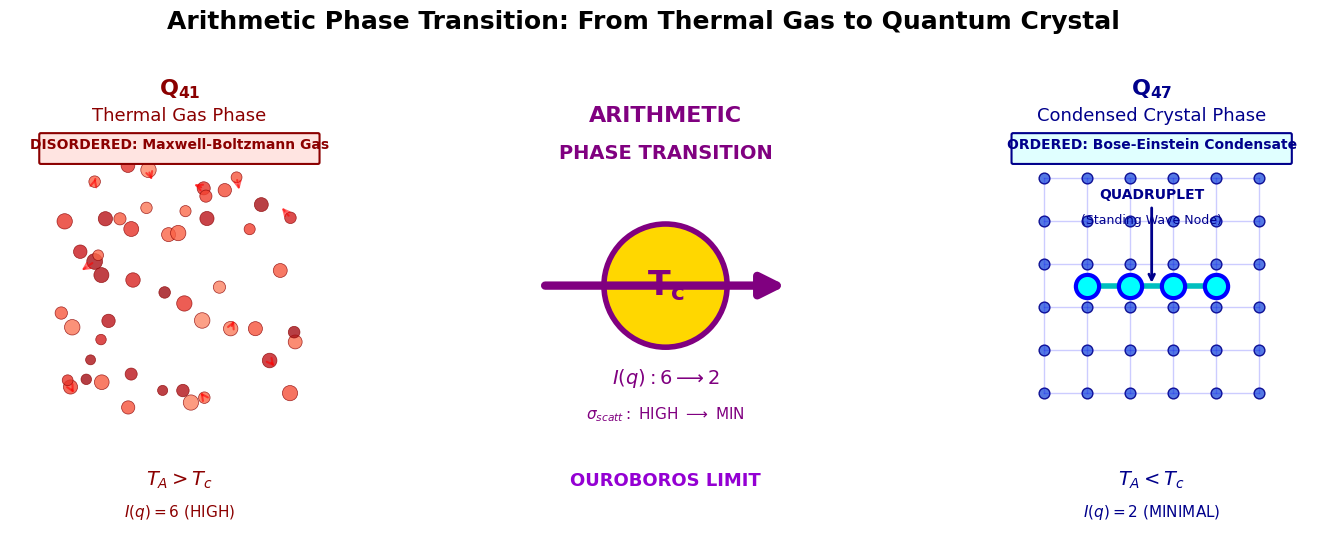

Reproduce this figure in Python.
#!/usr/bin/env python3
"""
Arithmetic Phase Transition Diagram Generator

Creates a visualization of the phase transition from thermal gas (Q41) 
to condensed crystal (Q47) in prime-generating polynomials.

Reference: Chen, R. (2026). Arithmetic Quantum Waveguides: The Ouroboros 
Phase Transition in Safe Prime Polynomials.
"""

import matplotlib.pyplot as plt
import matplotlib.patches as mpatches
from matplotlib.patches import Circle, FancyBboxPatch
import numpy as np

# Set up figure style
plt.rcParams['font.size'] = 11
plt.rcParams['font.family'] = 'DejaVu Sans'

fig, axes = plt.subplots(1, 3, figsize=(18, 6))
plt.subplots_adjust(wspace=0.15)

# === Panel 1: Q41 (Hot Gas Phase) ===
ax1 = axes[0]
ax1.set_xlim(-0.5, 10.5)
ax1.set_ylim(-3, 12)
ax1.set_aspect('equal')

# Random scattered points (thermal gas)
np.random.seed(42)
n_points = 50
x = np.random.uniform(1, 9, n_points)
y = np.random.uniform(1, 9, n_points)
colors = plt.cm.Reds(np.random.uniform(0.4, 0.9, n_points))
sizes = np.random.uniform(50, 130, n_points)

ax1.scatter(x, y, c=colors, s=sizes, alpha=0.8, edgecolors='darkred', linewidths=0.5)

# Add thermal motion arrows
for i in range(10):
    dx = np.random.uniform(-0.5, 0.5)
    dy = np.random.uniform(-0.5, 0.5)
    ax1.annotate('', xy=(x[i]+dx, y[i]+dy), xytext=(x[i], y[i]),
                arrowprops=dict(arrowstyle='->', color='red', alpha=0.6, lw=1.5))

# Title - two lines
ax1.text(5, 11, r'$\mathbf{Q_{41}}$', fontsize=16, ha='center', va='bottom', 
         fontweight='bold', color='darkred')
ax1.text(5, 10.2, 'Thermal Gas Phase', fontsize=13, ha='center', va='bottom', 
         color='darkred')

# Top label box
bbox1 = FancyBboxPatch((0.5, 9.0), 9, 0.9, boxstyle="round,pad=0.05", 
                        facecolor='mistyrose', edgecolor='darkred', linewidth=1.5)
ax1.add_patch(bbox1)
ax1.text(5, 9.45, 'DISORDERED: Maxwell-Boltzmann Gas', fontsize=10, ha='center', 
         color='darkred', fontweight='bold')

# Bottom labels
ax1.text(5, -1.5, r'$T_A > T_c$', fontsize=14, ha='center', color='darkred', fontweight='bold')
ax1.text(5, -2.5, r'$I(q) = 6$ (HIGH)', fontsize=11, ha='center', color='darkred')

ax1.axis('off')

# === Panel 2: Phase Transition Arrow ===
ax2 = axes[1]
ax2.set_xlim(-0.5, 10.5)
ax2.set_ylim(-3, 12)
ax2.set_aspect('equal')

# Large arrow
ax2.annotate('', xy=(9, 5), xytext=(1, 5),
            arrowprops=dict(arrowstyle='-|>', color='purple', lw=6, 
                           mutation_scale=35))

# Critical point circle
circle = Circle((5, 5), 2.0, fill=True, facecolor='gold', edgecolor='purple', linewidth=4)
ax2.add_patch(circle)
ax2.text(5, 5, r'$\mathbf{T_c}$', fontsize=24, ha='center', va='center', 
         fontweight='bold', color='purple')

# Upper labels
ax2.text(5, 10.5, 'ARITHMETIC', fontsize=16, ha='center', va='center', 
         fontweight='bold', color='purple')
ax2.text(5, 9.3, 'PHASE TRANSITION', fontsize=14, ha='center', va='center', 
         fontweight='bold', color='purple')

# Lower formulas
ax2.text(5, 2.0, r'$I(q): 6 \longrightarrow 2$', fontsize=14, ha='center', 
         va='center', color='purple')
ax2.text(5, 0.8, r'$\sigma_{scatt}:$ HIGH $\longrightarrow$ MIN', fontsize=11, 
         ha='center', va='center', color='purple')

# Bottom Ouroboros label
ax2.text(5, -1.5, 'OUROBOROS LIMIT', fontsize=13, ha='center', 
         fontweight='bold', color='darkviolet')

ax2.axis('off')

# === Panel 3: Q47 (Condensed Crystal Phase) ===
ax3 = axes[2]
ax3.set_xlim(-0.5, 10.5)
ax3.set_ylim(-3, 12)
ax3.set_aspect('equal')

# Ordered lattice
grid_x, grid_y = np.meshgrid(np.linspace(1.5, 8.5, 6), np.linspace(1.5, 8.5, 6))
ax3.scatter(grid_x, grid_y, c='royalblue', s=60, alpha=0.9, edgecolors='darkblue', linewidths=1)

# Draw lattice lines
for i in range(6):
    ax3.plot([1.5, 8.5], [1.5 + i*7/5, 1.5 + i*7/5], 'b-', alpha=0.2, lw=1)
    ax3.plot([1.5 + i*7/5, 1.5 + i*7/5], [1.5, 8.5], 'b-', alpha=0.2, lw=1)

# Highlight quadruplet (standing wave node)
quad_x = [2.9, 4.3, 5.7, 7.1]
quad_y = [5.0, 5.0, 5.0, 5.0]
ax3.scatter(quad_x, quad_y, c='cyan', s=280, edgecolors='blue', linewidths=3, zorder=10)
ax3.plot(quad_x, quad_y, 'c-', lw=4, zorder=9)

# Annotation
ax3.annotate('QUADRUPLET', xy=(5, 5), xytext=(5, 7.8),
            fontsize=10, ha='center', color='darkblue', fontweight='bold',
            arrowprops=dict(arrowstyle='->', color='darkblue', lw=2))
ax3.text(5, 7.0, '(Standing Wave Node)', fontsize=9, ha='center', color='darkblue')

# Title
ax3.text(5, 11, r'$\mathbf{Q_{47}}$', fontsize=16, ha='center', va='bottom',
         fontweight='bold', color='darkblue')
ax3.text(5, 10.2, 'Condensed Crystal Phase', fontsize=13, ha='center', va='bottom',
         color='darkblue')

# Top label box
bbox3 = FancyBboxPatch((0.5, 9.0), 9, 0.9, boxstyle="round,pad=0.05", 
                        facecolor='lightcyan', edgecolor='darkblue', linewidth=1.5)
ax3.add_patch(bbox3)
ax3.text(5, 9.45, 'ORDERED: Bose-Einstein Condensate', fontsize=10, ha='center', 
         color='darkblue', fontweight='bold')

# Bottom labels
ax3.text(5, -1.5, r'$T_A < T_c$', fontsize=14, ha='center', color='darkblue', fontweight='bold')
ax3.text(5, -2.5, r'$I(q) = 2$ (MINIMAL)', fontsize=11, ha='center', color='darkblue')

ax3.axis('off')

# Main title
plt.suptitle('Arithmetic Phase Transition: From Thermal Gas to Quantum Crystal', 
             fontsize=18, fontweight='bold', y=0.98)

# Save figure
plt.savefig('fig_phase_transition.png', dpi=150, bbox_inches='tight', 
            facecolor='white', edgecolor='none')
print("✓ Figure saved: fig_phase_transition.png")
plt.close()
